Run: headless pygame with SDL's dummy video driver; simulated clock (each Clock.tick advances the game by its frame time, no real sleeping); random seed 0; keys injected as events and as key.get_pressed() state; no mouse input.
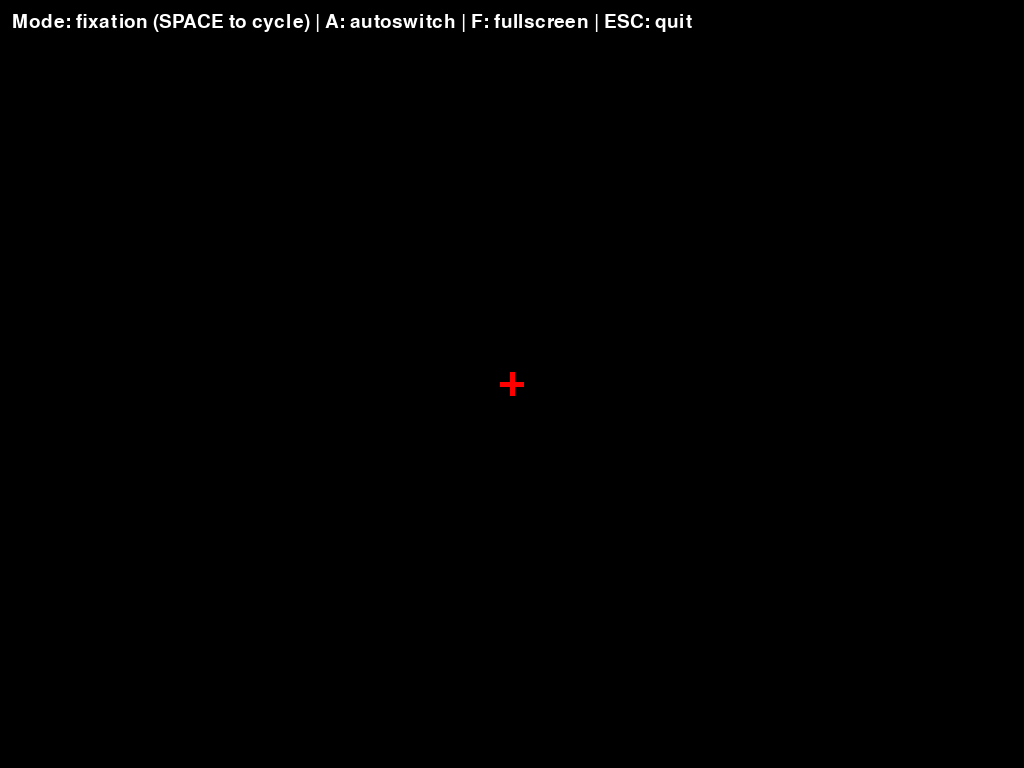
Frame 1 of 4 · flips 1–60 · no input
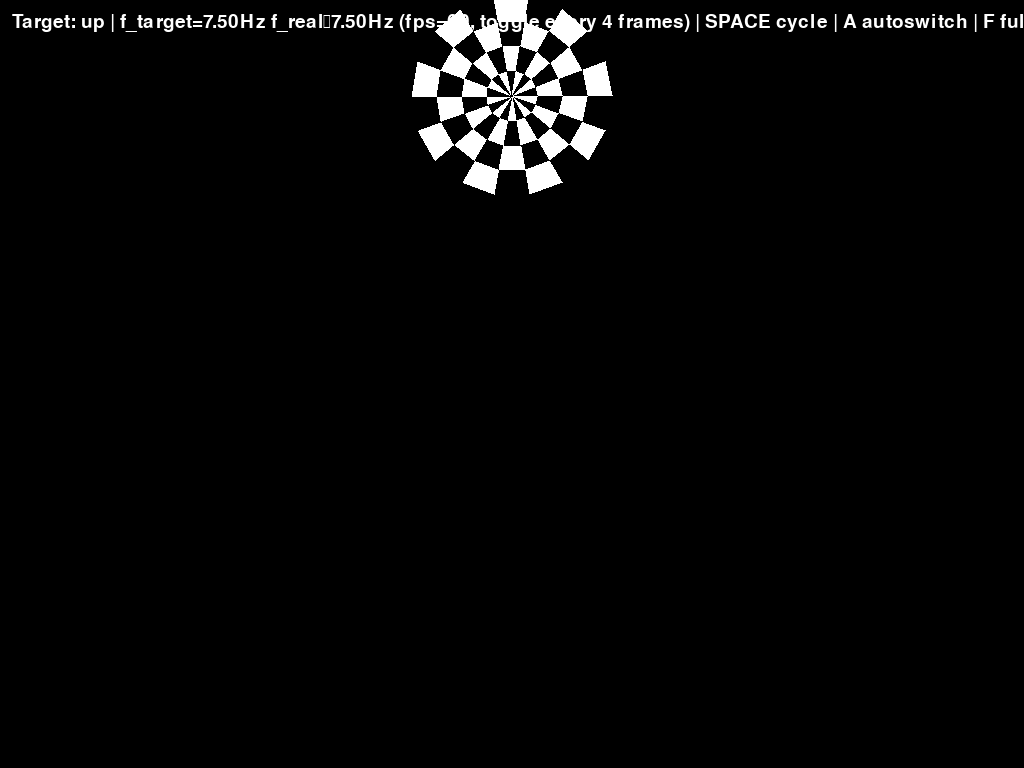
Frame 2 of 4 · flips 61–180 · tapped SPACE, RETURN · held RIGHT (→), D
Frame 3 of 4 · flips 181–300 · held DOWN (↓), S · screen unchanged from frame 2, image omitted
Frame 4 of 4 · flips 301–420 · held LEFT (←), A, UP (↑), W · screen unchanged from frame 3, image omitted

The pygame program that drew these frames:

import argparse
import math
import time

import pygame

def parse_args() -> argparse.Namespace:
    p = argparse.ArgumentParser(
        description=(
            "SSVEP circular checkerboard stimuli generator (frame-locked). "
            "Frequencies are realized by toggling patterns every N frames at a fixed FPS."
        )
    )
    p.add_argument("--fullscreen", action="store_true", help="Run fullscreen")
    p.add_argument("--width", type=int, default=None, help="Window width (ignored if --fullscreen)")
    p.add_argument("--height", type=int, default=None, help="Window height (ignored if --fullscreen)")
    p.add_argument("--fps", type=int, default=60, help="Target FPS used for frame locking (default: 60)")

    p.add_argument("--radius", type=int, default=100, help="Outer radius of the circular checkerboard")
    p.add_argument("--segments", type=int, default=18, help="Number of angular segments per ring")

    p.add_argument("--freq-up", type=float, default=7.5)
    p.add_argument("--freq-down", type=float, default=8.57)
    p.add_argument("--freq-left", type=float, default=10.0)
    p.add_argument("--freq-right", type=float, default=12.0)

    p.add_argument(
        "--auto-switch",
        action="store_true",
        help="Enable auto-switch on startup (press 'A' to toggle while running)",
    )
    p.add_argument(
        "--switch-duration",
        type=float,
        default=60.0,
        help="Auto-switch duration in seconds (default: 60)",
    )

    return p.parse_args()

def draw_red_cross(screen: pygame.Surface, center: tuple[int, int]) -> None:
    RED = (255, 0, 0)
    cross_width = 5
    cross_length = 12
    cx, cy = center

    pygame.draw.rect(
        screen,
        RED,
        (cx - cross_width // 2, cy - cross_length, cross_width, cross_length * 2),
    )
    pygame.draw.rect(
        screen,
        RED,
        (cx - cross_length, cy - cross_width // 2, cross_length * 2, cross_width),
    )

def draw_checkerboard(
    screen: pygame.Surface,
    center: tuple[int, int],
    radius: int,
    start_white: bool,
    num_segments: int,
) -> None:
    BLACK = (0, 0, 0)
    WHITE = (255, 255, 255)

    angle_step = 2 * math.pi / num_segments
    for i in range(num_segments):
        color = WHITE if ((i % 2 == 0) == start_white) else BLACK

        start_angle = i * angle_step
        end_angle = start_angle + angle_step
        points = [
            center,
            (center[0] + radius * math.cos(start_angle), center[1] + radius * math.sin(start_angle)),
            (center[0] + radius * math.cos(end_angle), center[1] + radius * math.sin(end_angle)),
            center,
        ]
        pygame.draw.polygon(screen, color, points)

def quantize_half_period_frames(fps: int, freq_hz: float) -> int:
    """Return integer frames per half-period for a square-wave flicker.

    We toggle at half-period boundaries, so the toggle interval is fps/(2*freq).
    Rounding makes the produced frequency stable but slightly approximate.
    """
    if freq_hz <= 0:
        raise ValueError("Frequency must be > 0")
    frames = int(round(fps / (2.0 * freq_hz)))
    return max(frames, 1)

def main() -> None:
    args = parse_args()

    pygame.init()

    # Determine window size
    if args.fullscreen:
        display_info = pygame.display.Info()
        width, height = display_info.current_w, display_info.current_h
        flags = pygame.FULLSCREEN
    else:
        display_info = pygame.display.Info()
        width = args.width or display_info.current_w
        height = args.height or display_info.current_h
        flags = 0

    screen = pygame.display.set_mode((width, height), flags)
    pygame.display.set_caption("SSVEP Circular Checkerboard Stimulation (frame-locked)")

    BLACK = (0, 0, 0)
    WHITE = (255, 255, 255)

    # Frequencies (Hz)
    frequencies = {
        "up": float(args.freq_up),
        "down": float(args.freq_down),
        "left": float(args.freq_left),
        "right": float(args.freq_right),
    }

    # Pre-compute frame toggle intervals (half-period)
    toggle_every_n_frames = {
        k: quantize_half_period_frames(args.fps, f) for k, f in frequencies.items()
    }

    # Pattern states
    pattern_states = {key: True for key in frequencies.keys()}
    frame_counters = {key: 0 for key in frequencies.keys()}

    # Circle center positions based on actual window size
    circle_centers = {
        "up": (width // 2, height // 8),
        "down": (width // 2, 7 * height // 8),
        "left": (width // 8, height // 2),
        "right": (7 * width // 8, height // 2),
    }

    # Shape switching
    shapes = ["red_cross", "up", "right", "down", "left"]
    current_shape_index = 0

    auto_switch = bool(args.auto_switch)
    switch_duration = float(args.switch_duration)
    last_switch_time = time.perf_counter()

    # Optional text overlay
    font = pygame.font.Font(None, 28)

    clock = pygame.time.Clock()
    running = True

    while running:
        now = time.perf_counter()

        for event in pygame.event.get():
            if event.type == pygame.QUIT:
                running = False
            elif event.type == pygame.KEYDOWN:
                if event.key == pygame.K_ESCAPE:
                    running = False
                elif event.key == pygame.K_SPACE:
                    current_shape_index = (current_shape_index + 1) % len(shapes)
                elif event.key == pygame.K_a:
                    auto_switch = not auto_switch
                    last_switch_time = now
                elif event.key == pygame.K_f:
                    # Toggle fullscreen (simple restart of display mode)
                    args.fullscreen = not args.fullscreen
                    if args.fullscreen:
                        di = pygame.display.Info()
                        width, height = di.current_w, di.current_h
                        screen = pygame.display.set_mode((width, height), pygame.FULLSCREEN)
                    else:
                        di = pygame.display.Info()
                        width = args.width or di.current_w
                        height = args.height or di.current_h
                        screen = pygame.display.set_mode((width, height))
                    circle_centers = {
                        "up": (width // 2, height // 8),
                        "down": (width // 2, 7 * height // 8),
                        "left": (width // 8, height // 2),
                        "right": (7 * width // 8, height // 2),
                    }

        # Auto-switch
        if auto_switch and (now - last_switch_time >= switch_duration):
            current_shape_index = (current_shape_index + 1) % len(shapes)
            last_switch_time = now

        # Frame-locked toggles: advance counters once per rendered frame
        for direction in pattern_states.keys():
            frame_counters[direction] += 1
            if frame_counters[direction] >= toggle_every_n_frames[direction]:
                pattern_states[direction] = not pattern_states[direction]
                frame_counters[direction] = 0

        # Draw
        screen.fill(BLACK)
        current_shape = shapes[current_shape_index]

        if current_shape == "red_cross":
            draw_red_cross(screen, (width // 2, height // 2))
            overlay = "Mode: fixation (SPACE to cycle) | A: autoswitch | F: fullscreen | ESC: quit"
        else:
            center = circle_centers[current_shape]
            # Multi-ring look
            draw_checkerboard(screen, center, args.radius, pattern_states[current_shape], args.segments)
            draw_checkerboard(screen, center, 3 * args.radius // 4, not pattern_states[current_shape], args.segments)
            draw_checkerboard(screen, center, args.radius // 2, pattern_states[current_shape], args.segments)
            draw_checkerboard(screen, center, args.radius // 4, not pattern_states[current_shape], args.segments)

            # Report realized frequency based on quantization
            n = toggle_every_n_frames[current_shape]
            realized = args.fps / (2.0 * n)
            overlay = (
                f"Target: {current_shape} | f_target={frequencies[current_shape]:.2f}Hz "
                f"f_real≈{realized:.2f}Hz (fps={args.fps}, toggle every {n} frames) | "
                "SPACE cycle | A autoswitch | F fullscreen | ESC quit"
            )

        text = font.render(overlay, True, WHITE)
        screen.blit(text, (12, 12))

        pygame.display.flip()
        clock.tick(args.fps)

    pygame.quit()


if __name__ == "__main__":
    main()
